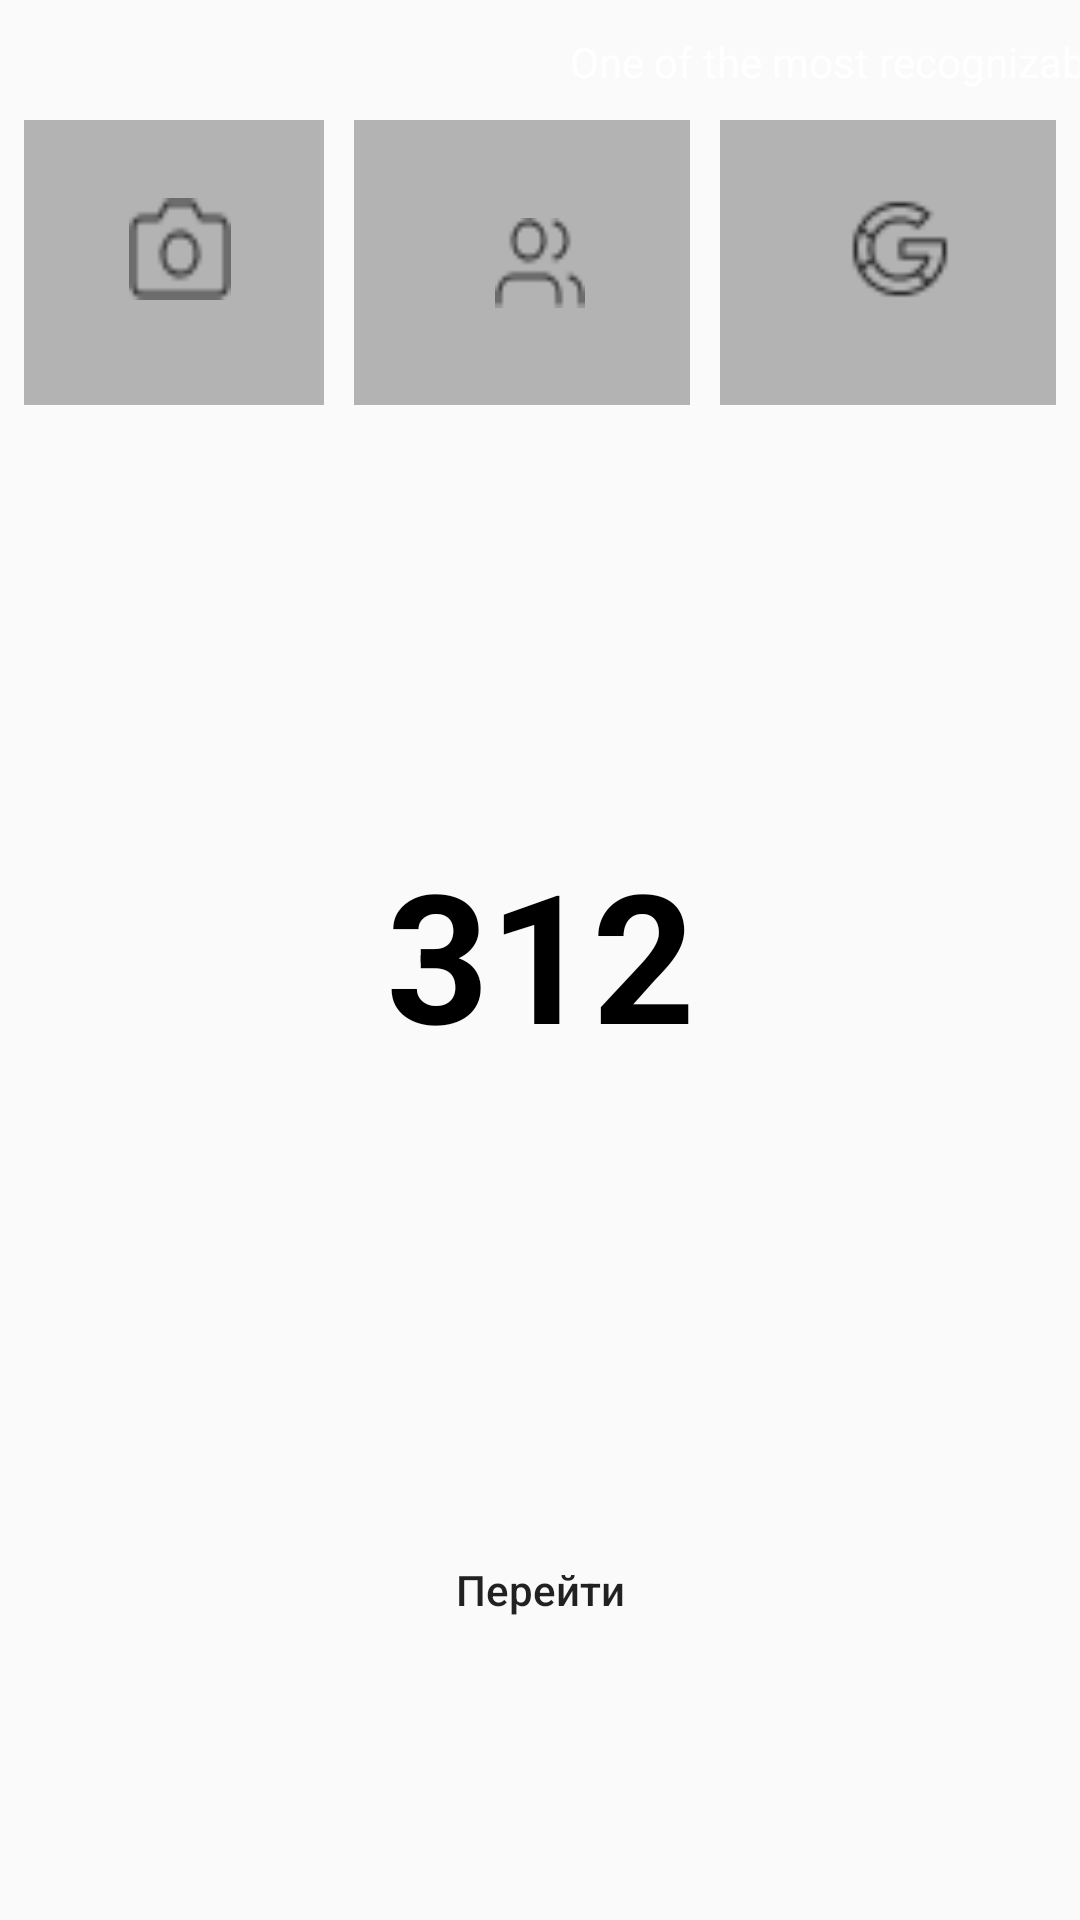

Write the Android layout XML for this screen, with the resource values it uses.
<!-- AndroidManifest.xml: application theme Theme.Android1Hw1 -->
<!-- res/layout/coliseum_activity_main.xml -->
<?xml version="1.0" encoding="utf-8"?>
<androidx.constraintlayout.widget.ConstraintLayout
    xmlns:android="http://schemas.android.com/apk/res/android"
    xmlns:app="http://schemas.android.com/apk/res-auto"
    android:layout_width="match_parent"
    android:layout_height="match_parent">

    <ImageView
        android:id="@+id/iv_colosseum"
        android:layout_width="wrap_content"
        android:layout_height="wrap_content"
        android:layout_marginTop="40dp"
        android:background="@drawable/colosseum"
        app:layout_constraintEnd_toEndOf="parent"
        app:layout_constraintStart_toStartOf="parent"
        app:layout_constraintTop_toTopOf="parent"


        />

    <TextView
        android:id="@+id/tv_colosseum"
        android:layout_width="wrap_content"
        android:layout_height="wrap_content"
        android:layout_margin="10dp"
        android:text="One of the most recognizable sites in the world"

        android:textColor="@color/white"
        app:layout_constraintBottom_toBottomOf="@id/iv_colosseum"
        app:layout_constraintStart_toStartOf="@id/iv_colosseum" />

    <TextView
        android:layout_width="wrap_content"
        android:layout_height="wrap_content"
        android:layout_marginBottom="20dp"
        android:padding="5dp"
        android:text="The Colosseum"
        android:textColor="@color/white"
        android:textSize="25sp"
        android:textStyle="bold"
        app:layout_constraintBottom_toBottomOf="@id/tv_colosseum"
        app:layout_constraintStart_toStartOf="@id/iv_colosseum" />

    <LinearLayout
        android:id="@+id/container_for_img"
        android:layout_width="wrap_content"
        android:layout_height="wrap_content"
        app:layout_constraintEnd_toEndOf="parent"
        app:layout_constraintStart_toStartOf="parent"
        app:layout_constraintTop_toBottomOf="@+id/iv_colosseum"

        >

        <ImageView
            android:id="@+id/first_rectangle"
            android:layout_width="100dp"
            android:layout_height="95dp"
            android:background="#B3B3B3" />

        <ImageView
            android:id="@+id/second_rectangle"
            android:layout_width="112dp"
            android:layout_height="95dp"
            android:layout_marginStart="10dp"
            android:layout_marginEnd="10dp"
            android:background="#B3B3B3" />

        <ImageView
            android:id="@+id/third_rectangle"
            android:layout_width="112dp"
            android:layout_height="95dp"
            android:background="#B3B3B3" />
    </LinearLayout>

    <ImageView
        android:layout_width="wrap_content"
        android:layout_height="wrap_content"
        android:layout_margin="35dp"
        android:background="@drawable/camera"
        android:padding="17dp"
        app:layout_constraintBottom_toBottomOf="@id/container_for_img"
        app:layout_constraintStart_toStartOf="@id/container_for_img" />

    <ImageView
        android:layout_width="wrap_content"
        android:layout_height="wrap_content"
        android:layout_margin="35dp"
        android:background="@drawable/google"
        android:padding="17dp"
        app:layout_constraintBottom_toBottomOf="@id/container_for_img"
        app:layout_constraintEnd_toEndOf="@id/container_for_img" />

    <ImageView
        android:layout_width="wrap_content"
        android:layout_height="wrap_content"
        android:background="@drawable/contacts"
        android:padding="15dp"
        app:layout_constraintBottom_toBottomOf="@id/container_for_img"
        app:layout_constraintEnd_toEndOf="@id/container_for_img"
        app:layout_constraintStart_toStartOf="@id/container_for_img"
        app:layout_constraintTop_toTopOf="@id/container_for_img"


        />

    <Button
        android:id="@+id/btn_pass"
        android:layout_width="150dp"
        android:layout_height="60dp"
        android:layout_marginBottom="80dp"
        android:background="@drawable/rounded_btn"
        android:backgroundTint="#B3B3B3"
        android:text="Перейти"
        android:textAllCaps="false"
        android:onClick="onClick"
        app:layout_constraintBottom_toBottomOf="parent"
        app:layout_constraintEnd_toEndOf="parent"
        app:layout_constraintStart_toStartOf="parent" />

    <TextView
        android:id="@+id/tv_text"
        android:layout_width="wrap_content"
        android:layout_height="wrap_content"

        android:text="312"
        android:textColor="@color/black"
        android:textSize="60sp"
        android:textStyle="bold"
        app:layout_constraintBottom_toTopOf="@id/btn_pass"
        app:layout_constraintEnd_toEndOf="@id/btn_pass"
        app:layout_constraintStart_toStartOf="@id/btn_pass"
        app:layout_constraintTop_toBottomOf="@id/container_for_img"

        />

</androidx.constraintlayout.widget.ConstraintLayout>
<!-- resources referenced by this layout -->
<resources>
  <color name="black">#FF000000</color>
  <color name="white">#FFFFFFFF</color>
  <!-- drawable camera: png bitmap (drawable-v24, 536 bytes) -->
  <!-- drawable contacts: png bitmap (drawable-v24, 431 bytes) -->
  <!-- drawable google: png bitmap (drawable-v24, 697 bytes) -->
  <style name="Theme.Android1Hw1" parent="Theme.MaterialComponents.DayNight.NoActionBar.Bridge">
          
          <item name="colorPrimary">@color/purple_500</item>
          <item name="colorPrimaryVariant">@color/purple_700</item>
          <item name="colorOnPrimary">@color/white</item>
          
          <item name="colorSecondary">@color/teal_200</item>
          <item name="colorSecondaryVariant">@color/teal_700</item>
          <item name="colorOnSecondary">@color/black</item>
          
          <item name="android:statusBarColor" tools:targetApi="l">?attr/colorPrimaryVariant</item>
          
      </style>
  <color name="purple_500">#FF6200EE</color>
  <color name="purple_700">#FF3700B3</color>
  <color name="teal_200">#FF03DAC5</color>
  <color name="teal_700">#FF018786</color>
</resources>
